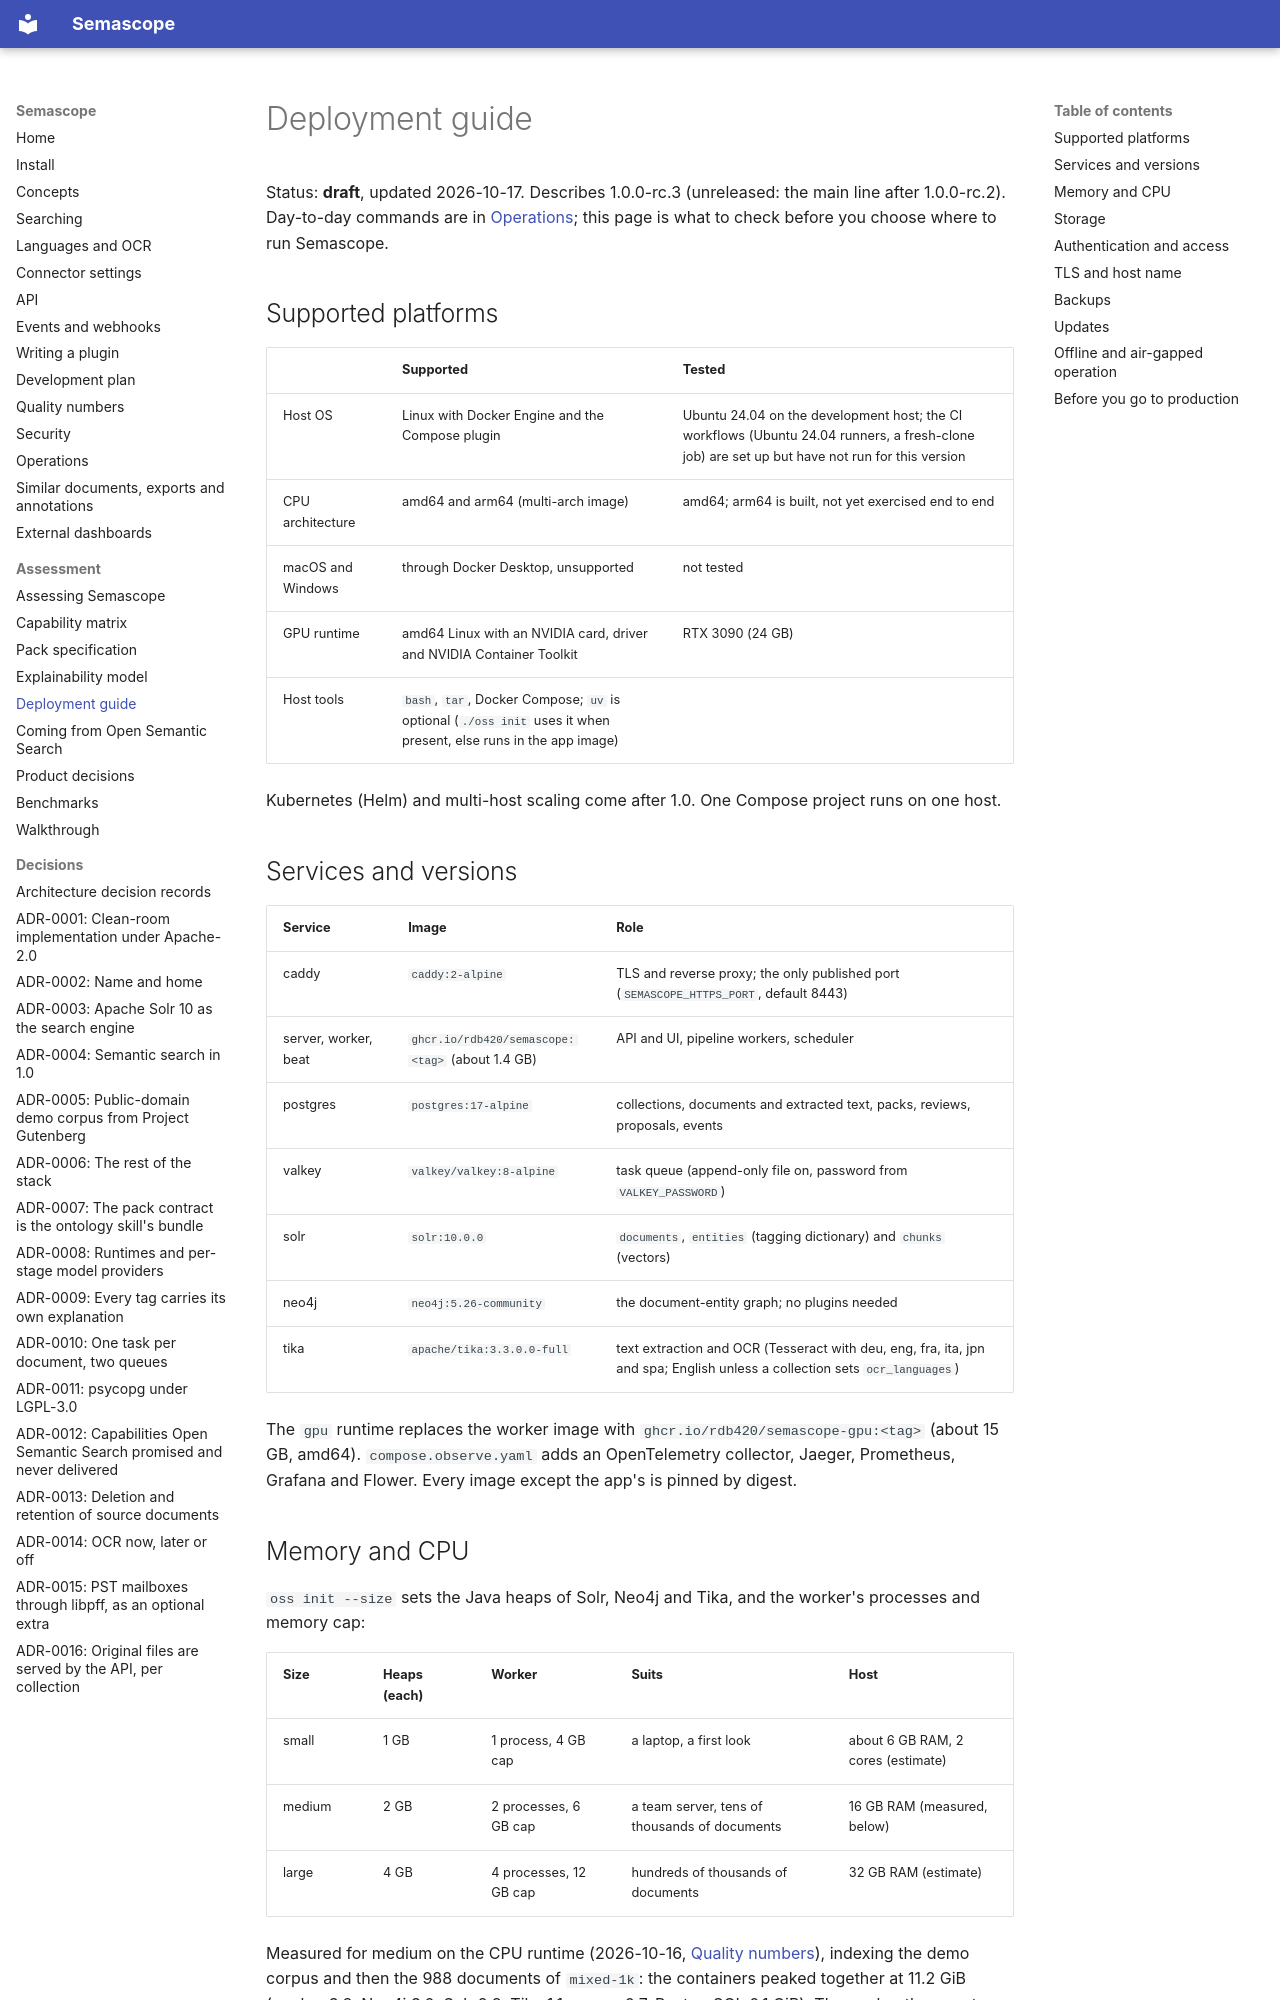

repository: rdb420/semascope · page: assess/deployment/index.html · generator: mkdocs

# Deployment guide

Status: **draft**, updated 2026-10-17. Describes 1.0.0-rc.3 (unreleased: the
main line after 1.0.0-rc.2).
Day-to-day commands are in [Operations](../operations.md); this page is what
to check before you choose where to run Semascope.

## Supported platforms

| | Supported | Tested |
|---|---|---|
| Host OS | Linux with Docker Engine and the Compose plugin | Ubuntu 24.04 on the development host; the CI workflows (Ubuntu 24.04 runners, a fresh-clone job) are set up but have not run for this version |
| CPU architecture | amd64 and arm64 (multi-arch image) | amd64; arm64 is built, not yet exercised end to end |
| macOS and Windows | through Docker Desktop, unsupported | not tested |
| GPU runtime | amd64 Linux with an NVIDIA card, driver and NVIDIA Container Toolkit | RTX 3090 (24 GB) |
| Host tools | `bash`, `tar`, Docker Compose; `uv` is optional (`./oss init` uses it when present, else runs in the app image) | |

Kubernetes (Helm) and multi-host scaling come after 1.0. One Compose project
runs on one host.

## Services and versions

| Service | Image | Role |
|---|---|---|
| caddy | `caddy:2-alpine` | TLS and reverse proxy; the only published port (`SEMASCOPE_HTTPS_PORT`, default 8443) |
| server, worker, beat | `ghcr.io/rdb420/semascope:<tag>` (about 1.4 GB) | API and UI, pipeline workers, scheduler |
| postgres | `postgres:17-alpine` | collections, documents and extracted text, packs, reviews, proposals, events |
| valkey | `valkey/valkey:8-alpine` | task queue (append-only file on, password from `VALKEY_PASSWORD`) |
| solr | `solr:10.0.0` | `documents`, `entities` (tagging dictionary) and `chunks` (vectors) |
| neo4j | `neo4j:5.26-community` | the document-entity graph; no plugins needed |
| tika | `apache/tika:3.3.0.0-full` | text extraction and OCR (Tesseract with deu, eng, fra, ita, jpn and spa; English unless a collection sets `ocr_languages`) |

The `gpu` runtime replaces the worker image with
`ghcr.io/rdb420/semascope-gpu:<tag>` (about 15 GB, amd64).
`compose.observe.yaml` adds an OpenTelemetry collector, Jaeger, Prometheus,
Grafana and Flower. Every image except the app's is pinned by digest.

## Memory and CPU

`oss init --size` sets the Java heaps of Solr, Neo4j and Tika, and the
worker's processes and memory cap:

| Size | Heaps (each) | Worker | Suits | Host |
|---|---|---|---|---|
| small | 1 GB | 1 process, 4 GB cap | a laptop, a first look | about 6 GB RAM, 2 cores (estimate) |
| medium | 2 GB | 2 processes, 6 GB cap | a team server, tens of thousands of documents | 16 GB RAM (measured, below) |
| large | 4 GB | 4 processes, 12 GB cap | hundreds of thousands of documents | 32 GB RAM (estimate) |

Measured for medium on the CPU runtime (2026-10-16, [Quality
numbers](../quality.md#benchmark-run-2026-10-16-rc2-cpu-medium)), indexing the
demo corpus and then the 988 documents of `mixed-1k`: the containers peaked
together at 11.2 GiB (worker 3.8, Neo4j 3.0, Solr 2.8, Tika 1.1, server 0.7,
PostgreSQL 0.1 GiB). The worker then ran two processes under the old 4 GB
cap, and each grew to about 2.2 GB resident, so the cap was reached; that is
why medium now has 6 GB. The small and large host figures are still
estimates from the heaps and worker caps. `SEMASCOPE_WORKER_CONCURRENCY` and
`SEMASCOPE_WORKER_MEMORY` in `.env` override the size's choice. On the `gpu`
runtime the worker is capped at 8 GB and each worker process holds 5 to 11 GB
of GPU memory; two processes peaked at 22 GB on an RTX 3090.
